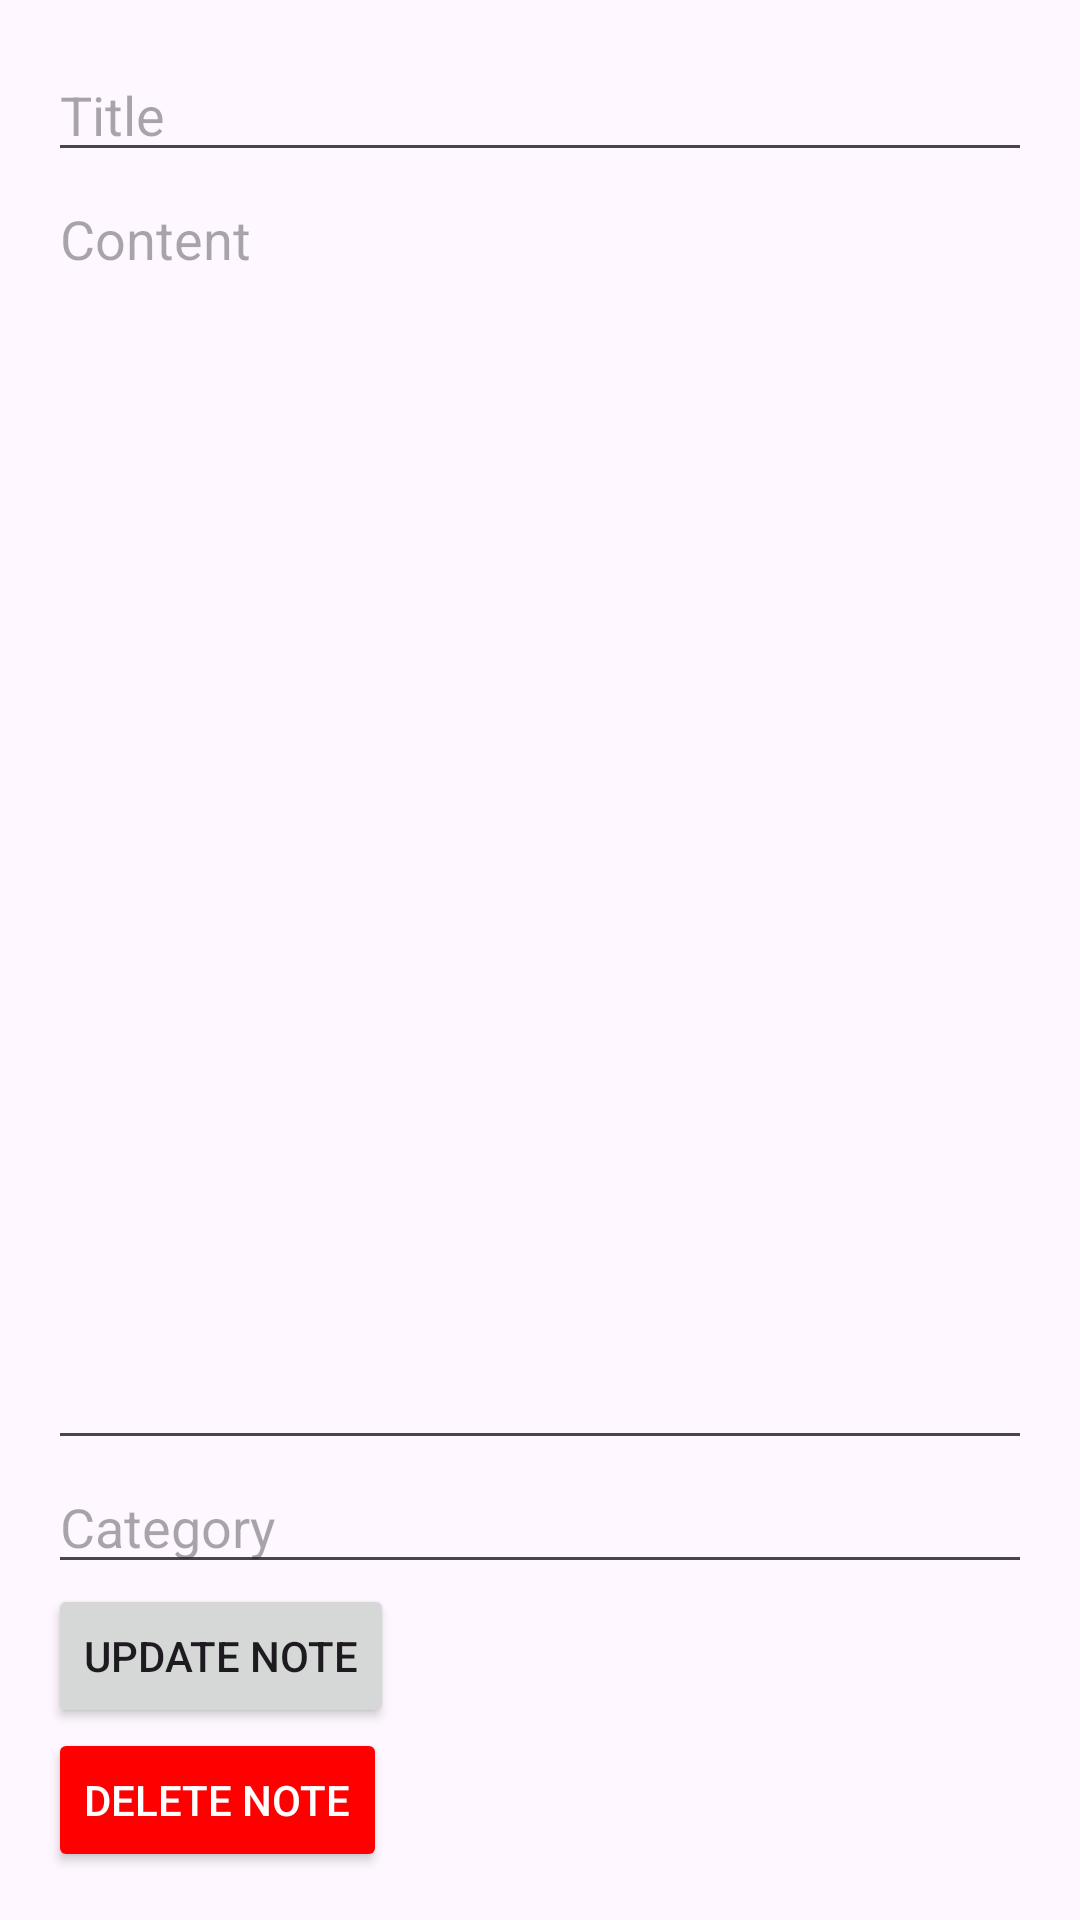

Reconstruct the res/layout file that produces this screen, plus the resources it refers to.
<!-- AndroidManifest.xml: application theme Theme.Notesproject -->
<!-- res/layout/activity_edit_note.xml -->
<?xml version="1.0" encoding="utf-8"?>
<LinearLayout xmlns:android="http://schemas.android.com/apk/res/android"
android:layout_width="match_parent"
android:layout_height="match_parent"
android:orientation="vertical"
android:padding="16dp">

<EditText
    android:id="@+id/etTitle"
    android:layout_width="match_parent"
    android:layout_height="wrap_content"
    android:hint="Title" />

<EditText
    android:id="@+id/etContent"
    android:layout_width="match_parent"
    android:layout_height="0dp"
    android:layout_weight="1"
    android:hint="Content"
    android:inputType="textMultiLine"
    android:gravity="top" />

<EditText
    android:id="@+id/etCategory"
    android:layout_width="match_parent"
    android:layout_height="wrap_content"
    android:hint="Category" />

<Button
    android:id="@+id/btnUpdate"
    android:layout_width="wrap_content"
    android:layout_height="wrap_content"
    android:text="Update Note" />

<Button
    android:id="@+id/btnDelete"
    android:layout_width="wrap_content"
    android:layout_height="wrap_content"
    android:text="Delete Note"
    android:backgroundTint="#FF0000"
    android:textColor="#FFFFFF" />
</LinearLayout>
<!-- resources referenced by this layout -->
<resources>
  <style name="Theme.Notesproject" parent="Base.Theme.Notesproject" />
  <style name="Base.Theme.Notesproject" parent="Theme.Material3.DayNight.NoActionBar">
          
          
      </style>
</resources>
